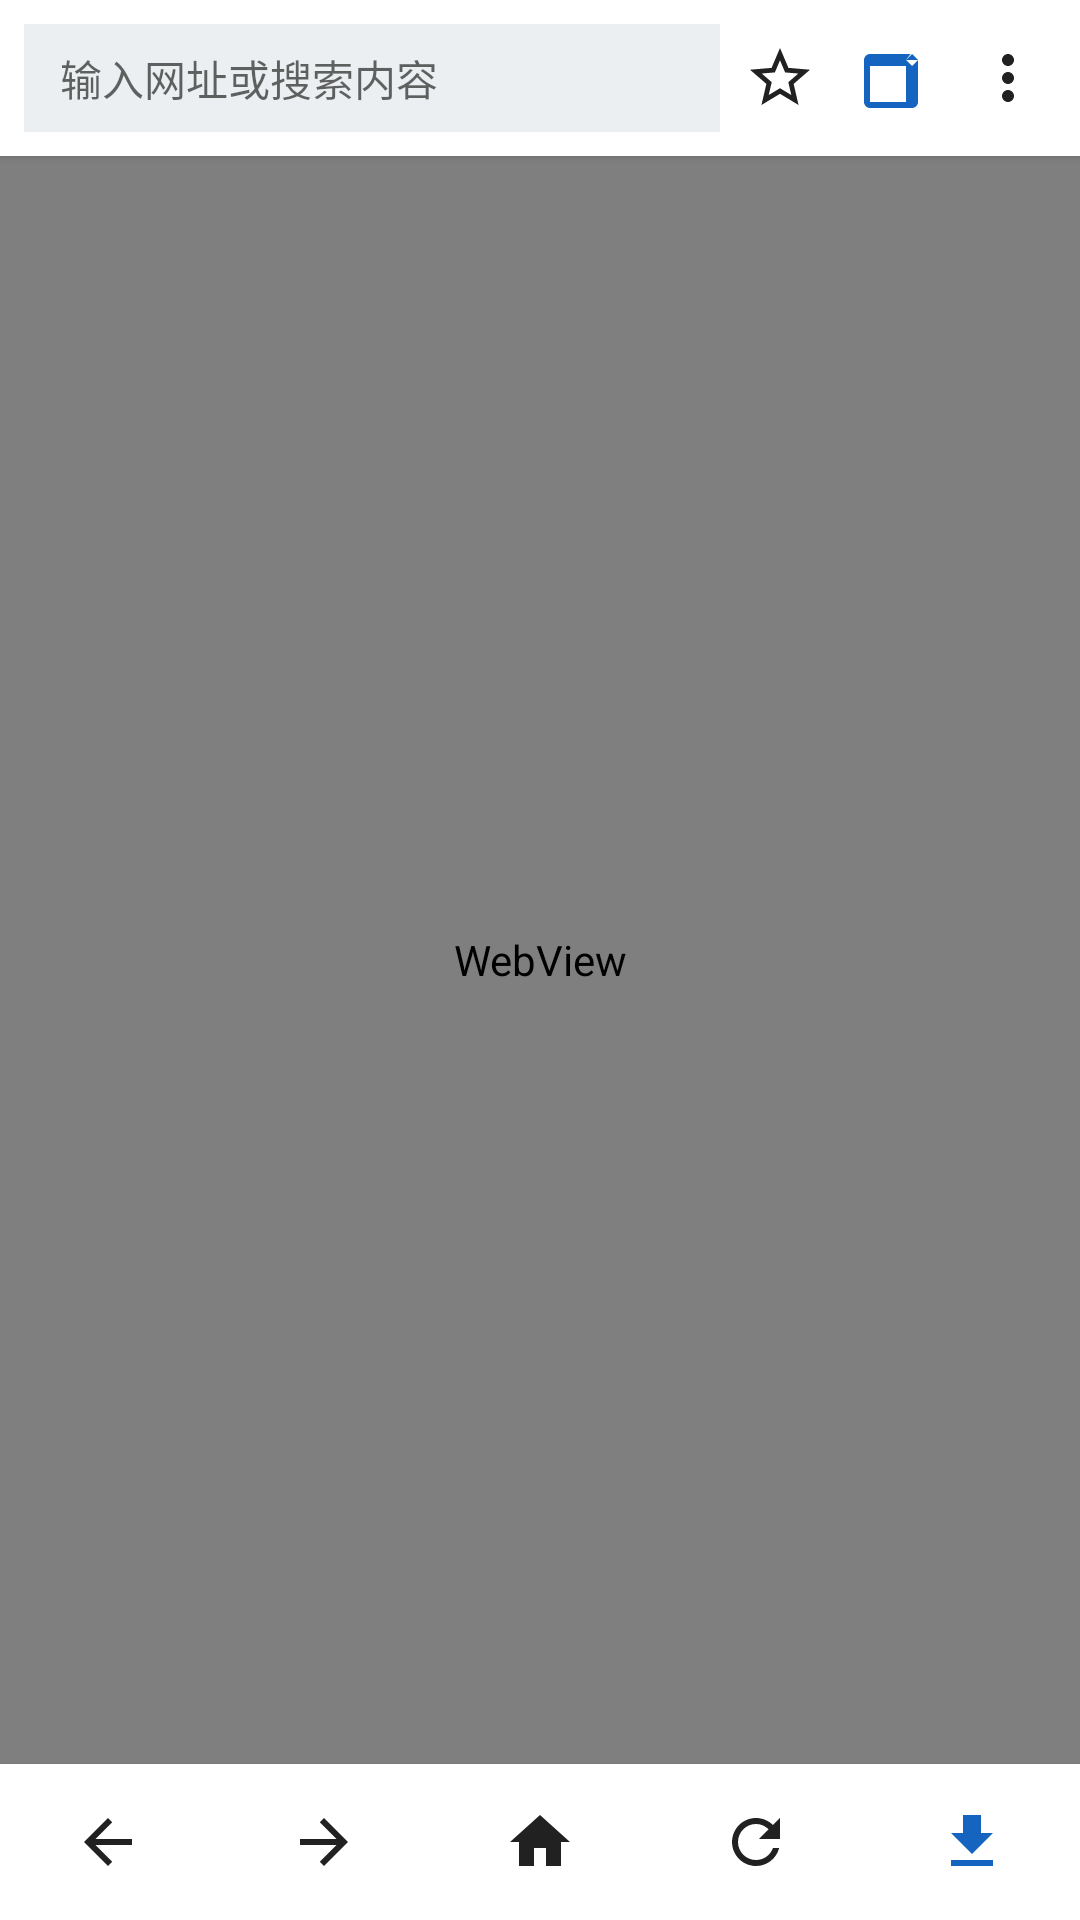

Produce the Android XML layout that renders to this screen, including the resource entries it uses.
<!-- AndroidManifest.xml: application theme AppTheme -->
<!-- res/layout/activity_main.xml -->
<?xml version="1.0" encoding="utf-8"?>
<FrameLayout xmlns:android="http://schemas.android.com/apk/res/android"
    android:id="@+id/root"
    android:layout_width="match_parent"
    android:layout_height="match_parent"
    android:background="@color/window_bg">

    
    <LinearLayout
        android:id="@+id/main_content"
        android:layout_width="match_parent"
        android:layout_height="match_parent"
        android:orientation="vertical">

        
        <LinearLayout
            android:layout_width="match_parent"
            android:layout_height="52dp"
            android:background="@color/toolbar_bg"
            android:elevation="2dp"
            android:gravity="center_vertical"
            android:orientation="horizontal"
            android:paddingStart="8dp"
            android:paddingEnd="4dp">

            <EditText
                android:id="@+id/url_edit"
                android:layout_width="0dp"
                android:layout_height="36dp"
                android:layout_weight="1"
                android:background="@color/url_bar_bg"
                android:ellipsize="end"
                android:hint="@string/url_hint"
                android:imeOptions="actionGo"
                android:inputType="textUri"
                android:maxLines="1"
                android:paddingStart="12dp"
                android:paddingEnd="12dp"
                android:singleLine="true"
                android:textColor="@color/text_primary"
                android:textSize="14sp" />

            <ImageButton
                android:id="@+id/bookmark_button"
                android:layout_width="40dp"
                android:layout_height="40dp"
                android:background="?android:attr/selectableItemBackgroundBorderless"
                android:contentDescription="@string/bookmark"
                android:src="@drawable/ic_star_border" />

            <ImageButton
                android:id="@+id/sniff_button"
                android:layout_width="36dp"
                android:layout_height="36dp"
                android:background="?android:attr/selectableItemBackgroundBorderless"
                android:contentDescription="@string/sniff"
                android:padding="7dp"
                android:src="@drawable/ic_sniff" />

            <ImageButton
                android:id="@+id/menu_button"
                android:layout_width="40dp"
                android:layout_height="40dp"
                android:background="?android:attr/selectableItemBackgroundBorderless"
                android:contentDescription="@string/more"
                android:src="@drawable/ic_menu" />
        </LinearLayout>

        
        <ProgressBar
            android:id="@+id/progress_bar"
            style="?android:attr/progressBarStyleHorizontal"
            android:layout_width="match_parent"
            android:layout_height="3dp"
            android:max="100"
            android:visibility="gone" />

        
        <FrameLayout
            android:id="@+id/web_container"
            android:layout_width="match_parent"
            android:layout_height="0dp"
            android:layout_weight="1">

            <WebView
                android:id="@+id/web_view"
                android:layout_width="match_parent"
                android:layout_height="match_parent" />
        </FrameLayout>

        
        <LinearLayout
            android:layout_width="match_parent"
            android:layout_height="52dp"
            android:background="@color/toolbar_bg"
            android:elevation="2dp"
            android:gravity="center_vertical"
            android:orientation="horizontal"
            android:weightSum="5">

            <ImageButton
                android:id="@+id/back_button"
                android:layout_width="0dp"
                android:layout_height="match_parent"
                android:layout_weight="1"
                android:background="?android:attr/selectableItemBackgroundBorderless"
                android:contentDescription="@string/back"
                android:src="@drawable/ic_back" />

            <ImageButton
                android:id="@+id/forward_button"
                android:layout_width="0dp"
                android:layout_height="match_parent"
                android:layout_weight="1"
                android:background="?android:attr/selectableItemBackgroundBorderless"
                android:contentDescription="@string/forward"
                android:src="@drawable/ic_forward" />

            <ImageButton
                android:id="@+id/home_button"
                android:layout_width="0dp"
                android:layout_height="match_parent"
                android:layout_weight="1"
                android:background="?android:attr/selectableItemBackgroundBorderless"
                android:contentDescription="@string/home"
                android:src="@drawable/ic_home" />

            <ImageButton
                android:id="@+id/refresh_button"
                android:layout_width="0dp"
                android:layout_height="match_parent"
                android:layout_weight="1"
                android:background="?android:attr/selectableItemBackgroundBorderless"
                android:contentDescription="@string/refresh"
                android:src="@drawable/ic_refresh" />

            <ImageButton
                android:id="@+id/downloads_button"
                android:layout_width="0dp"
                android:layout_height="match_parent"
                android:layout_weight="1"
                android:background="?android:attr/selectableItemBackgroundBorderless"
                android:contentDescription="@string/downloads"
                android:src="@drawable/ic_download" />
        </LinearLayout>
    </LinearLayout>

    
    <FrameLayout
        android:id="@+id/fullscreen_container"
        android:layout_width="match_parent"
        android:layout_height="match_parent"
        android:background="#000000"
        android:visibility="gone" />
</FrameLayout>
<!-- resources referenced by this layout -->
<resources>
  <color name="text_primary">#212121</color>
  <color name="toolbar_bg">#FFFFFF</color>
  <color name="url_bar_bg">#ECEFF1</color>
  <color name="window_bg">#F5F5F5</color>
  <!-- drawable ic_back (drawable) -->
  <?xml version="1.0" encoding="utf-8"?>
  <vector xmlns:android="http://schemas.android.com/apk/res/android"
      android:width="24dp"
      android:height="24dp"
      android:viewportWidth="24"
      android:viewportHeight="24"
      android:tint="@color/text_primary">
      <path android:fillColor="#000000" android:pathData="M20,11H7.83l5.59,-5.59L12,4l-8,8 8,8 1.41,-1.41L7.83,13H20v-2z" />
  </vector>
  <!-- drawable ic_download (drawable) -->
  <?xml version="1.0" encoding="utf-8"?>
  <vector xmlns:android="http://schemas.android.com/apk/res/android"
      android:width="24dp"
      android:height="24dp"
      android:viewportWidth="24"
      android:viewportHeight="24"
      android:tint="@color/primary">
      <path
          android:fillColor="#FFFFFF"
          android:pathData="M5,20h14v-2H5V20zM19,9h-4V3H9v6H5l7,7L19,9z" />
  </vector>
  <!-- drawable ic_forward (drawable) -->
  <?xml version="1.0" encoding="utf-8"?>
  <vector xmlns:android="http://schemas.android.com/apk/res/android"
      android:width="24dp"
      android:height="24dp"
      android:viewportWidth="24"
      android:viewportHeight="24"
      android:tint="@color/text_primary">
      <path android:fillColor="#000000" android:pathData="M12,4l-1.41,1.41L16.17,11H4v2h12.17l-5.58,5.59L12,20l8,-8z" />
  </vector>
  <!-- drawable ic_home (drawable) -->
  <?xml version="1.0" encoding="utf-8"?>
  <vector xmlns:android="http://schemas.android.com/apk/res/android"
      android:width="24dp"
      android:height="24dp"
      android:viewportWidth="24"
      android:viewportHeight="24"
      android:tint="@color/text_primary">
      <path android:fillColor="#000000" android:pathData="M10,20v-6h4v6h5v-8h3L12,3 2,12h3v8z" />
  </vector>
  <!-- drawable ic_menu (drawable) -->
  <?xml version="1.0" encoding="utf-8"?>
  <vector xmlns:android="http://schemas.android.com/apk/res/android"
      android:width="24dp"
      android:height="24dp"
      android:viewportWidth="24"
      android:viewportHeight="24"
      android:tint="@color/text_primary">
      <path android:fillColor="#000000" android:pathData="M12,8c1.1,0 2,-0.9 2,-2s-0.9,-2 -2,-2 -2,0.9 -2,2 0.9,2 2,2zM12,10c-1.1,0 -2,0.9 -2,2s0.9,2 2,2 2,-0.9 2,-2 -0.9,-2 -2,-2zM12,16c-1.1,0 -2,0.9 -2,2s0.9,2 2,2 2,-0.9 2,-2 -0.9,-2 -2,-2z" />
  </vector>
  <!-- drawable ic_sniff (drawable) -->
  <?xml version="1.0" encoding="utf-8"?>
  <vector xmlns:android="http://schemas.android.com/apk/res/android"
      android:width="24dp"
      android:height="24dp"
      android:viewportWidth="24"
      android:viewportHeight="24">
      
      <path
          android:fillColor="@color/primary"
          android:pathData="M18,4l2,2l-2,2l-2,-2l2,-2zM4,20V8h12v12H4zM4,6h12l1.5,-2H4C2.9,4 2,4.9 2,6v14c0,1.1 0.9,2 2,2h14c1.1,0 2,-0.9 2,-2V6H4z" />
  </vector>
  <string name="back">后退</string>
  <string name="bookmark">收藏</string>
  <string name="downloads">下载管理</string>
  <string name="forward">前进</string>
  <string name="home">主页</string>
  <string name="more">更多</string>
  <string name="refresh">刷新</string>
  <string name="sniff">嗅探视频</string>
  <string name="url_hint">输入网址或搜索内容</string>
  <style name="AppTheme" parent="@android:style/Theme.Material.Light.NoActionBar">
          <item name="android:colorPrimary">@color/primary</item>
          <item name="android:colorPrimaryDark">@color/primary_dark</item>
          <item name="android:colorAccent">@color/accent</item>
          <item name="android:windowBackground">@color/window_bg</item>
          <item name="android:navigationBarColor">@color/primary_dark</item>
          <item name="android:statusBarColor">@color/primary_dark</item>
      </style>
  <color name="primary">#1565C0</color>
  <color name="primary_dark">#0D47A1</color>
  <color name="accent">#FF9800</color>
</resources>
